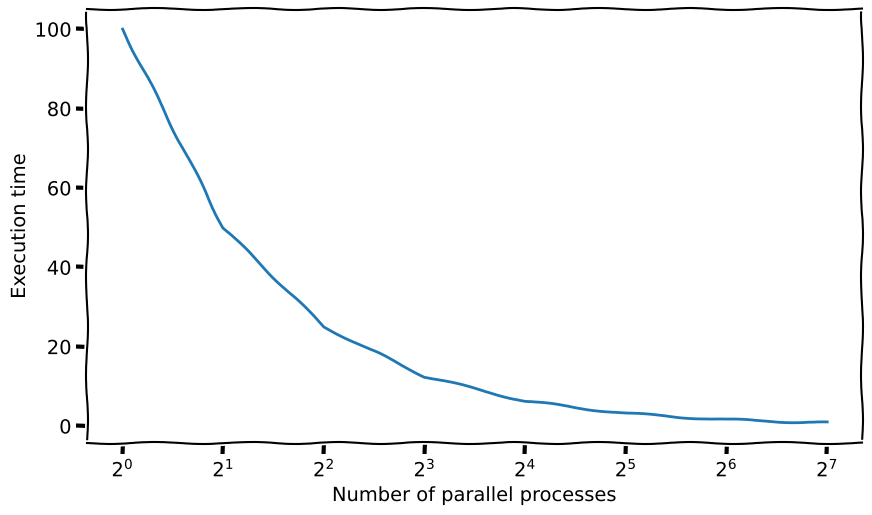

Here is the Python script that generated this plot:
#! /usr/bin/env python3

import numpy as np
import matplotlib.pyplot as plt

def runtime(serialtime, p, N):
    return (1.0-p)*serialtime + serialtime * p/N

def speedup(x, p):
    return 1.0/(1-p+p/x)

if __name__ == "__main__":
    with plt.xkcd():
        fig,ax = plt.subplots(figsize=(10,5.625))

        X = [2**i for i in range(8)]
        Y = [runtime(100, 1, N) for N in X]
        ax.set_xticks(X)
        ax.set_xscale('log', base=2)
        plt.xlabel('Number of parallel processes')
        plt.ylabel('Execution time')

        plt.plot(X, Y)

        fig.savefig("sketch_scaling.svg")
        plt.show()
